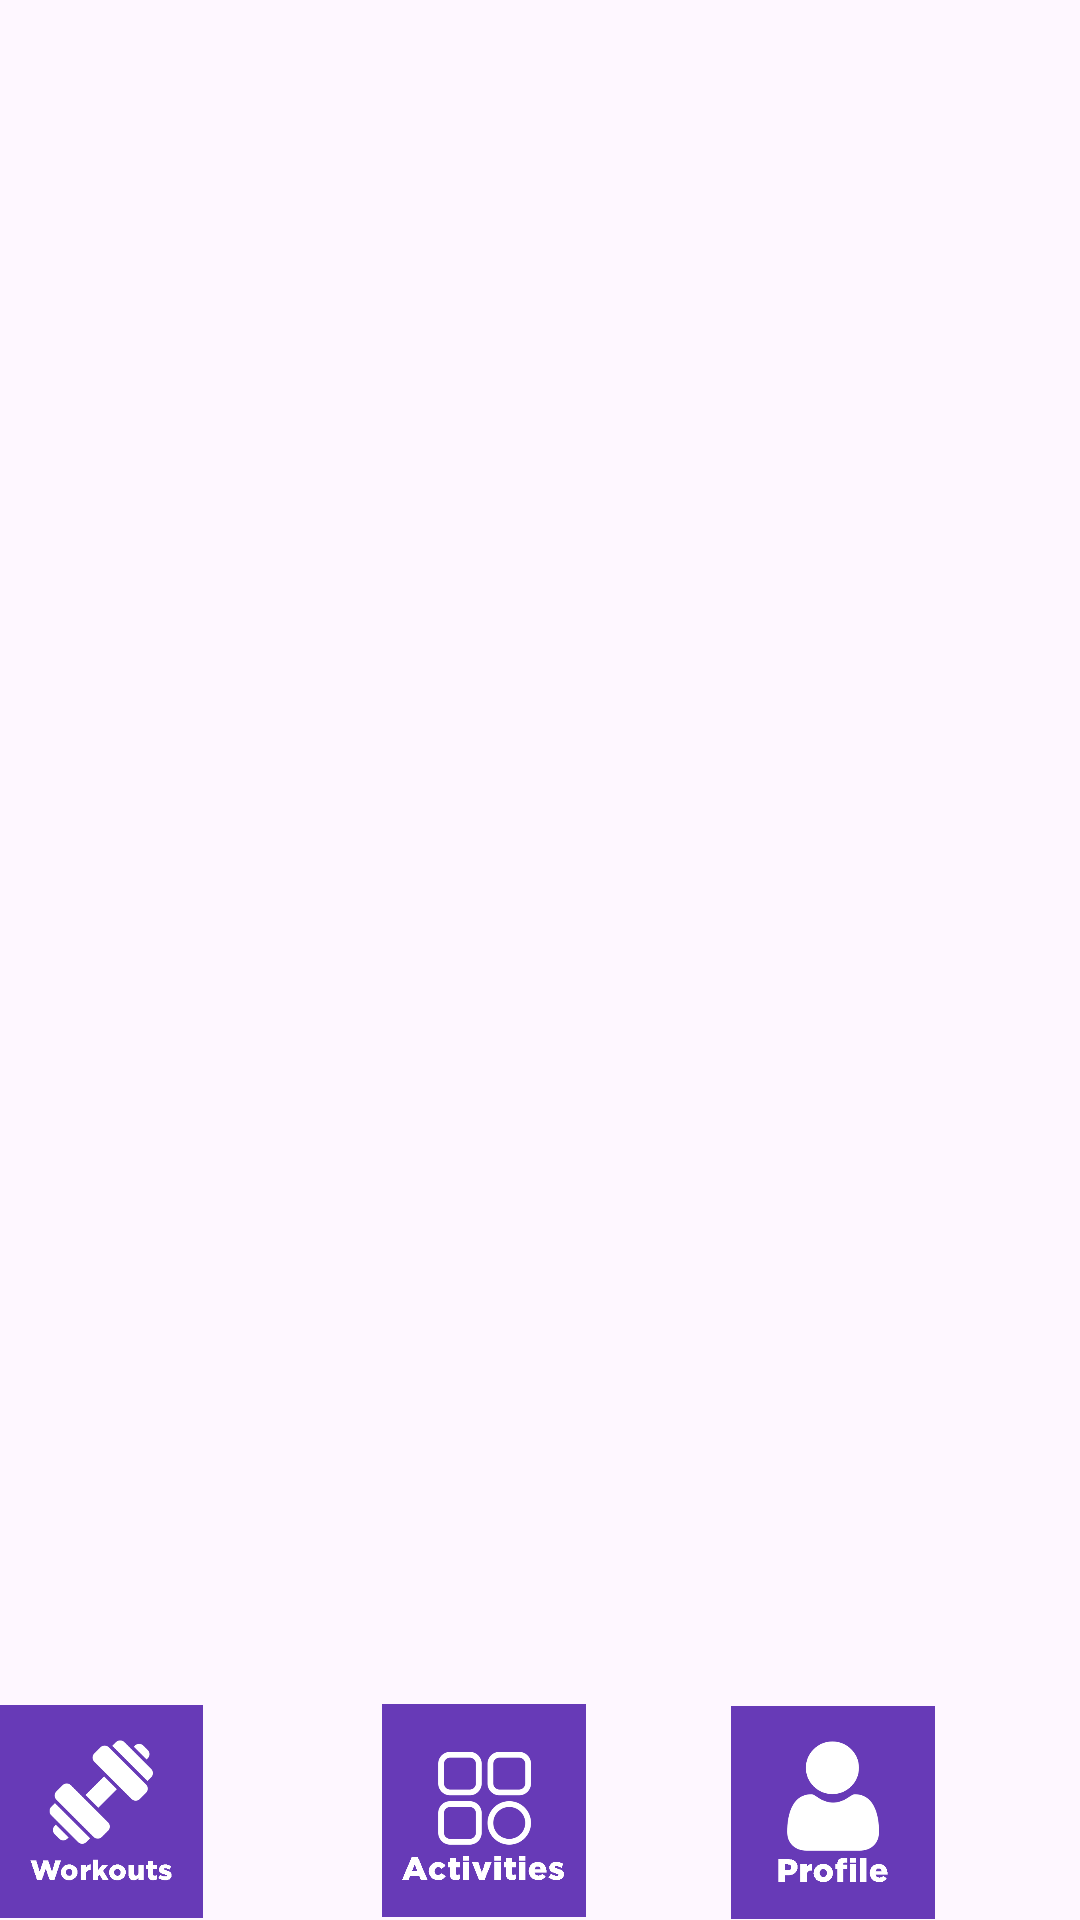

Layout XML and referenced resources for this Android screen:
<!-- AndroidManifest.xml: application theme Theme.GymAppFinalProj -->
<!-- res/layout/activity_timer.xml -->
<?xml version="1.0" encoding="utf-8"?>
<androidx.constraintlayout.widget.ConstraintLayout xmlns:android="http://schemas.android.com/apk/res/android"
    xmlns:app="http://schemas.android.com/apk/res-auto"
    xmlns:tools="http://schemas.android.com/tools"
    android:layout_width="match_parent"
    android:layout_height="match_parent"
    tools:context=".TimerActivity">

    <include
        android:id="@+id/include"
        layout="@layout/toolbar" />

    <TextView
        android:id="@+id/timer_text_view"
        android:layout_width="300dp"
        android:layout_height="700dp"
        android:layout_centerHorizontal="true"
        android:layout_centerVertical="true"
        android:textSize="48sp"
        android:textStyle="bold"
        android:gravity="center"
        app:layout_constraintBottom_toBottomOf="parent"
        app:layout_constraintEnd_toEndOf="parent"
        app:layout_constraintStart_toStartOf="parent"
        app:layout_constraintTop_toTopOf="parent" />


</androidx.constraintlayout.widget.ConstraintLayout>
<!-- res/layout/toolbar.xml (included above) -->
<?xml version="1.0" encoding="utf-8"?>
<androidx.constraintlayout.widget.ConstraintLayout xmlns:android="http://schemas.android.com/apk/res/android"
    xmlns:app="http://schemas.android.com/apk/res-auto"
    xmlns:tools="http://schemas.android.com/tools"
    android:layout_width="match_parent"
    android:layout_height="match_parent"
    tools:context="">


    <View
        android:id="@+id/purple_background"
        android:layout_width="412dp"
        android:layout_height="72dp"
        android:layout_alignParentBottom="true"
        android:background="@drawable/rounded_backgroundbottom"
        app:layout_constraintBottom_toBottomOf="parent"
        app:layout_constraintEnd_toEndOf="parent"
        app:layout_constraintHorizontal_bias="1.0"
        app:layout_constraintStart_toStartOf="parent"
        app:layout_constraintTop_toTopOf="parent"
        app:layout_constraintVertical_bias="1.0" />

    <ImageButton
        android:id="@+id/workout_icontext"
        android:layout_width="68dp"
        android:layout_height="71dp"
        android:background="@color/purple"
        android:onClick="launchWorkoutSelection"
        android:paddingTop="0.5dp"
        android:scaleType="centerInside"
        android:src="@drawable/workout_icontext"
        app:layout_constraintBottom_toBottomOf="@+id/purple_background"
        app:layout_constraintEnd_toEndOf="parent"
        app:layout_constraintHorizontal_bias="0.149"
        app:layout_constraintStart_toStartOf="@+id/purple_background"
        app:layout_constraintTop_toTopOf="@+id/purple_background"
        app:layout_constraintVertical_bias="0.466"
        tools:ignore="ContentDescription,SpeakableTextPresentCheck" />


    <ImageButton
        android:id="@+id/activities_icontext"
        android:layout_width="68dp"
        android:layout_height="71dp"
        android:layout_marginStart="60dp"
        android:background="@color/purple"
        android:paddingTop="0.5dp"
        android:scaleType="centerInside"
        android:src="@drawable/activities_icontext"
        android:onClick="launchHome"
        app:layout_constraintBottom_toBottomOf="parent"
        app:layout_constraintStart_toEndOf="@+id/workout_icontext"
        app:layout_constraintTop_toTopOf="@+id/purple_background"
        app:layout_constraintVertical_bias="0.0"
        tools:ignore="ContentDescription,SpeakableTextPresentCheck" />

    <ImageButton
        android:id="@+id/user_profiletext"
        android:layout_width="68dp"
        android:layout_height="71dp"
        android:background="@color/purple"
        android:paddingTop="0.5dp"
        android:scaleType="centerInside"
        android:src="@drawable/user_profiletext"
        app:layout_constraintBottom_toBottomOf="parent"
        app:layout_constraintEnd_toEndOf="parent"
        app:layout_constraintStart_toEndOf="@+id/activities_icontext"
        app:layout_constraintTop_toTopOf="@+id/purple_background"
        tools:ignore="ContentDescription,SpeakableTextPresentCheck" />




</androidx.constraintlayout.widget.ConstraintLayout>
<!-- resources referenced by this layout -->
<resources>
  <color name="purple">#673AB7</color>
  <!-- drawable activities_icontext: png bitmap (drawable, 10623 bytes) -->
  <!-- drawable user_profiletext: png bitmap (drawable, 8100 bytes) -->
  <!-- drawable workout_icontext: png bitmap (drawable, 12685 bytes) -->
  <style name="Theme.GymAppFinalProj" parent="Base.Theme.GymAppFinalProj" />
  <style name="Base.Theme.GymAppFinalProj" parent="Theme.Material3.DayNight.NoActionBar">
          
          
      </style>
</resources>
